Labelled photos from "data", an image-classification folder in pfichefet/thesis. The possible labels are: ginseng, magnesium, mint.

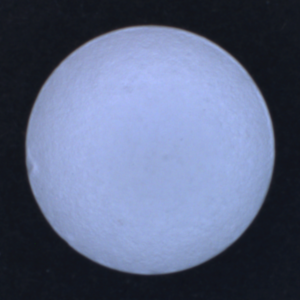
Label: magnesium

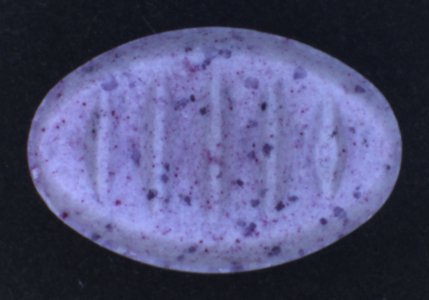
Label: mint

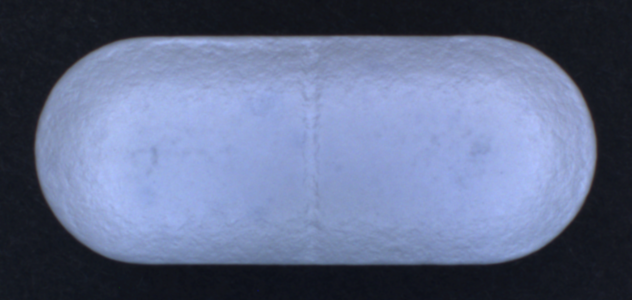
Label: ginseng

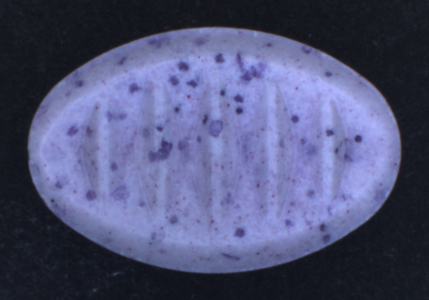
Label: mint

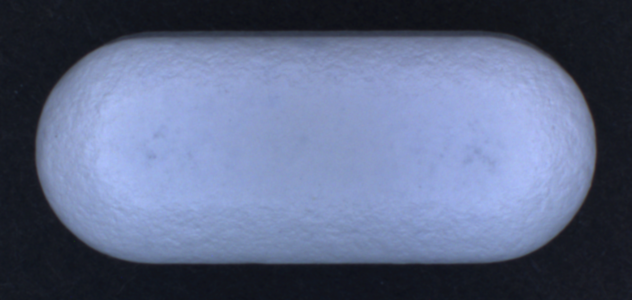
Label: ginseng

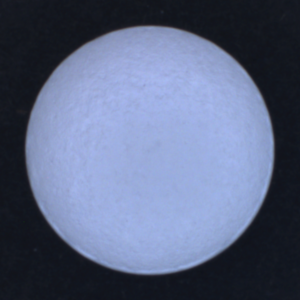
Label: magnesium
